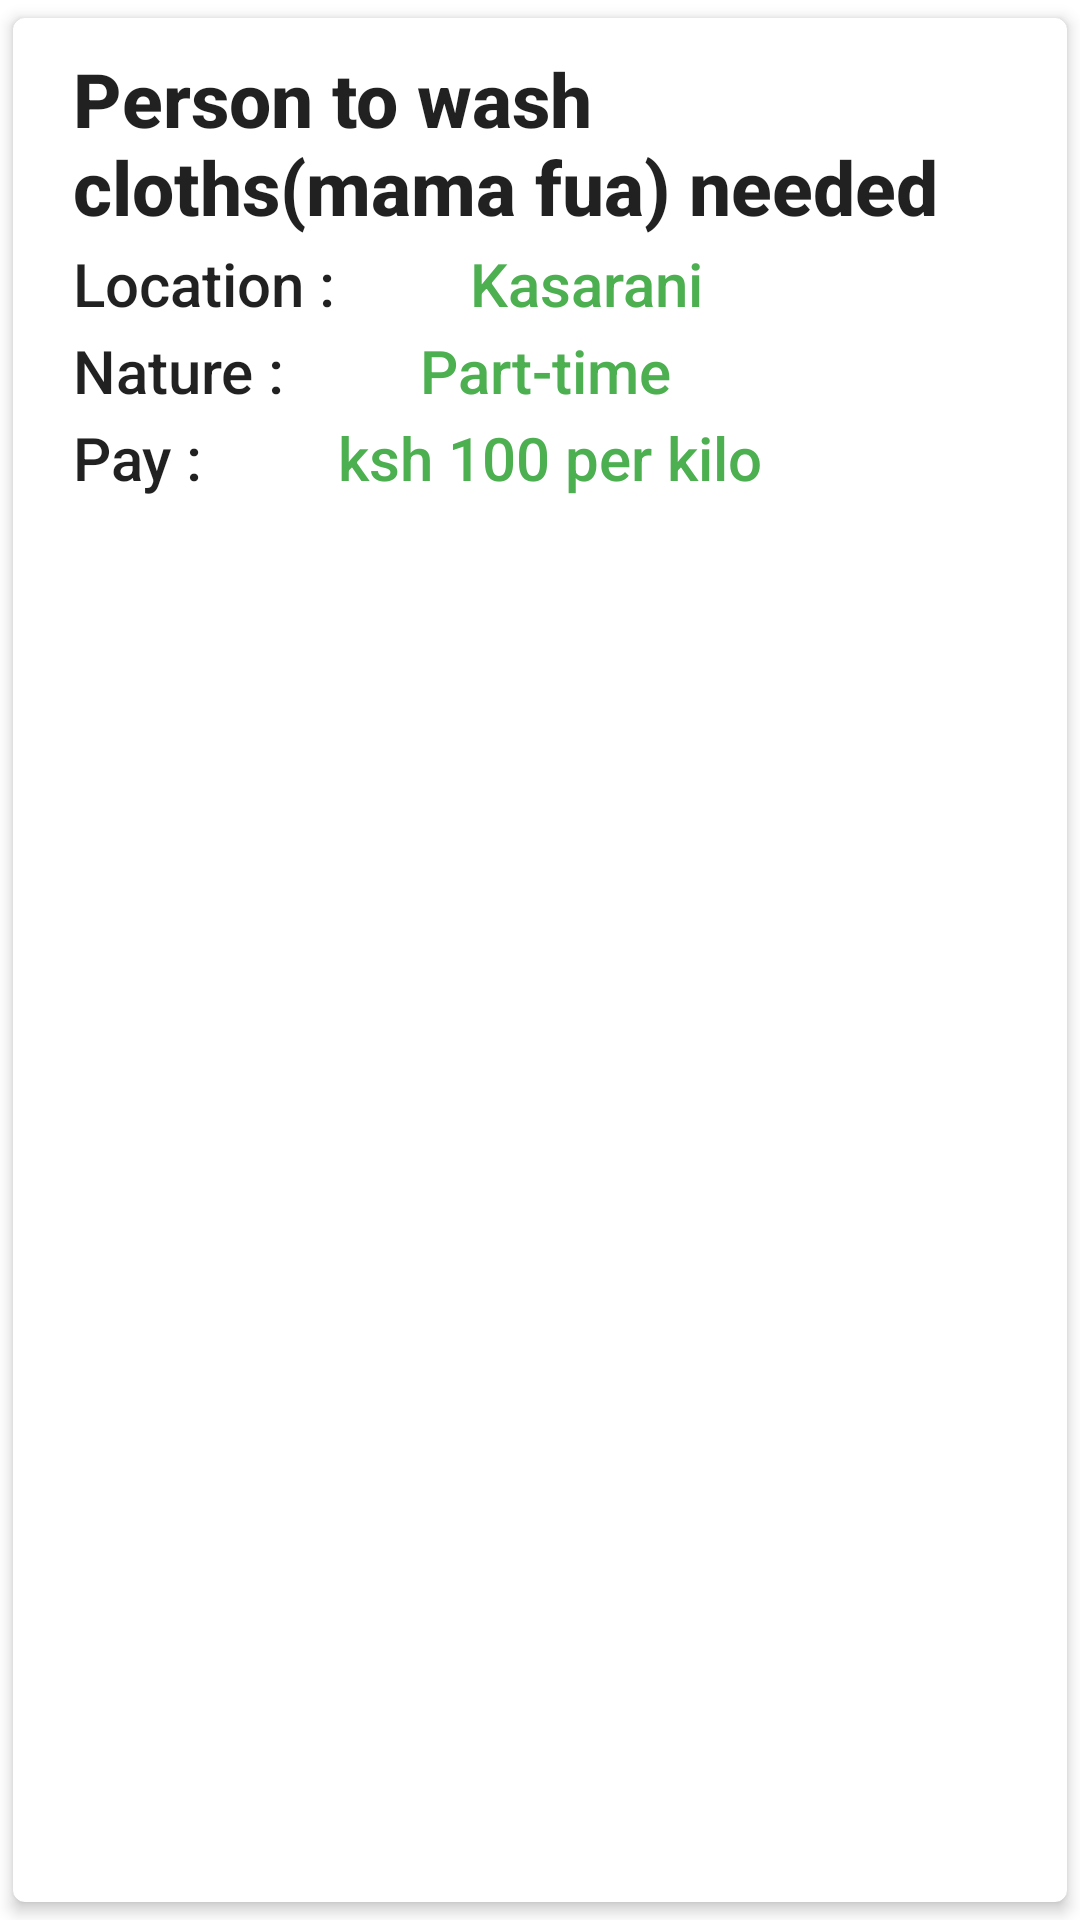

Android layout source for this screen:
<!-- AndroidManifest.xml: application theme Theme.JobLinker -->
<!-- res/layout/job_item.xml -->
<?xml version="1.0" encoding="utf-8"?>
<androidx.cardview.widget.CardView xmlns:android="http://schemas.android.com/apk/res/android"
    xmlns:app="http://schemas.android.com/apk/res-auto"
    xmlns:card_view="http://schemas.android.com/tools"
    android:layout_width="550dp"
    android:layout_height="190dp"
    android:layout_margin="4dp"
    app:cardCornerRadius="4dp"
    app:cardElevation="3dp"
    app:cardUseCompatPadding="true"
    card_view:cardElevation="4dp">

    <LinearLayout
        android:layout_width="match_parent"
        android:layout_height="wrap_content"
        android:orientation="vertical">


        <TextView
            android:id="@+id/jobTitle"
            android:layout_width="match_parent"
            android:layout_height="wrap_content"
            android:layout_marginHorizontal="20dp"
            android:layout_marginTop="10dp"
            android:text="Person to wash cloths(mama fua) needed"
            android:textSize="25sp"
            android:textAppearance="@style/TextAppearance.AppCompat.Title"
            android:textStyle="bold" />

        <LinearLayout
            android:layout_width="match_parent"
            android:layout_height="wrap_content"
            android:orientation="horizontal"
            >

            <TextView
                android:layout_width="wrap_content"
                android:layout_height="wrap_content"
                android:layout_marginHorizontal="20dp"
                android:layout_marginTop="2dp"
                android:text="Location : "
                android:textSize="20sp"
                android:textAppearance="@style/TextAppearance.AppCompat.Title"
                />
            <TextView
                android:id="@+id/jobLocation"
                android:layout_width="match_parent"
                android:layout_height="wrap_content"
                android:layout_marginHorizontal="20dp"
                android:layout_marginTop="2dp"
                android:textColor="#4CAF50"
                android:text="Kasarani "
                android:textSize="20sp"
                android:textAppearance="@style/TextAppearance.AppCompat.Title"
                />

        </LinearLayout>

        <LinearLayout
            android:layout_width="match_parent"
            android:layout_height="wrap_content"
            android:orientation="horizontal"
            >

            <TextView
                android:layout_width="wrap_content"
                android:layout_height="wrap_content"
                android:layout_marginHorizontal="20dp"
                android:layout_marginTop="2dp"
                android:text="Nature : "
                android:textSize="20sp"
                android:textAppearance="@style/TextAppearance.AppCompat.Title"
                />
            <TextView
                android:id="@+id/jobPartTime"
                android:layout_width="match_parent"
                android:layout_height="wrap_content"
                android:layout_marginHorizontal="20dp"
                android:layout_marginTop="2dp"
                android:textColor="#4CAF50"
                android:text="Part-time "
                android:textSize="20sp"
                android:textAppearance="@style/TextAppearance.AppCompat.Title"
                />

        </LinearLayout>
        <LinearLayout
            android:layout_width="match_parent"
            android:layout_height="wrap_content"
            android:orientation="horizontal"
            >

            <TextView
                android:layout_width="wrap_content"
                android:layout_height="wrap_content"
                android:layout_marginHorizontal="20dp"
                android:layout_marginTop="2dp"
                android:text="Pay : "
                android:textSize="20sp"
                android:textAppearance="@style/TextAppearance.AppCompat.Title"
                />
            <TextView
                android:id="@+id/jobPay"
                android:layout_width="match_parent"
                android:layout_height="wrap_content"
                android:layout_marginHorizontal="20dp"
                android:layout_marginTop="2dp"
                android:textColor="#4CAF50"
                android:text="ksh 100 per kilo "
                android:textSize="20sp"
                android:textAppearance="@style/TextAppearance.AppCompat.Title"
                />

        </LinearLayout>




        </LinearLayout>




</androidx.cardview.widget.CardView>
<!-- resources referenced by this layout -->
<resources>
  <style name="Theme.JobLinker" parent="Theme.MaterialComponents.DayNight.DarkActionBar">
          
          <item name="colorPrimary">@color/purple_500</item>
          <item name="colorPrimaryVariant">@color/purple_700</item>
          <item name="colorOnPrimary">@color/white</item>
          
          <item name="colorSecondary">@color/teal_200</item>
          <item name="colorSecondaryVariant">@color/teal_700</item>
          <item name="colorOnSecondary">@color/black</item>
          
          <item name="android:statusBarColor">?attr/colorPrimaryVariant</item>
          
      </style>
  <!-- not gathered from this repository: default colours our renderer supplied (Android Studio template values) -->
  <color name="purple_500">#FF6200EE</color>
  <color name="purple_700">#FF3700B3</color>
  <color name="teal_200">#FF03DAC5</color>
  <color name="teal_700">#FF018786</color>
  <color name="black">#FF000000</color>
  <color name="white">#FFFFFFFF</color>
</resources>
